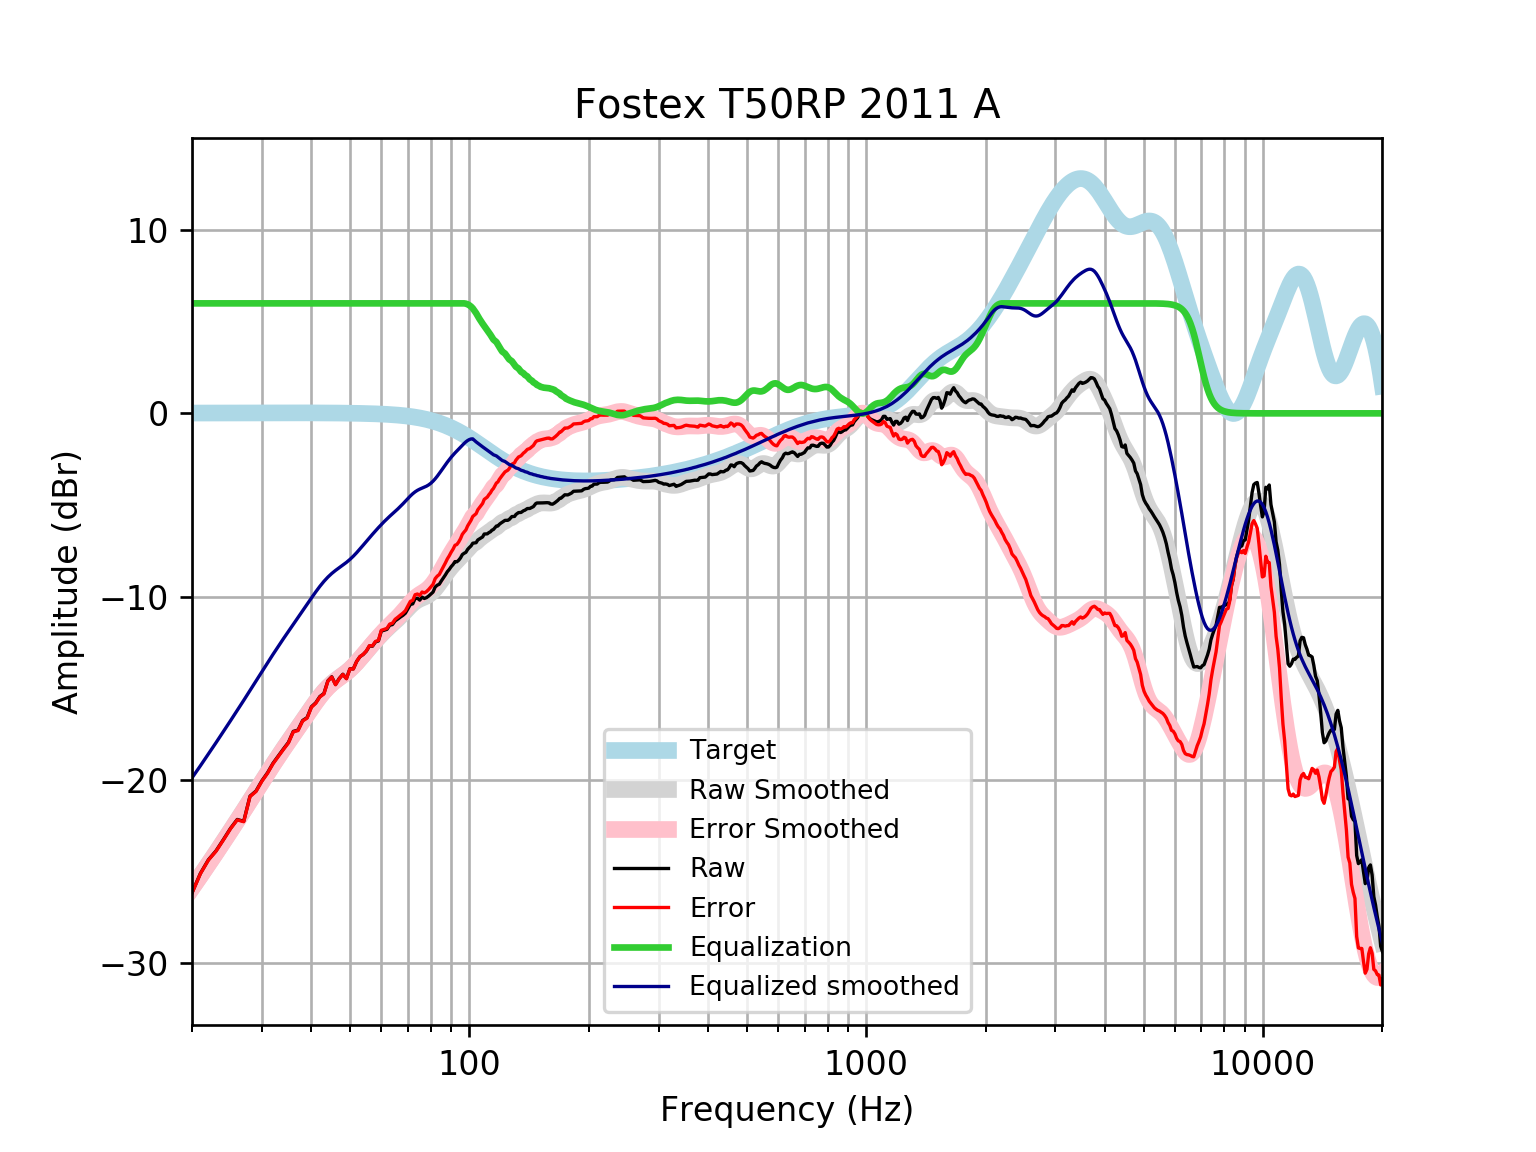

The table this chart was drawn from, first rows:
frequency, raw, error, smoothed, error_smoothed, equalization, equalized_raw, equalized_smoothed, target
20, -26.15, -26.17, -25.89, -25.9, 6, -20.15, -19.89, 0.01648
21, -25.1, -25.11, -25.22, -25.24, 6.0, -19.1, -19.22, 0.01765
22, -24.35, -24.37, -24.58, -24.6, 6.0, -18.35, -18.58, 0.01876
23, -23.86, -23.88, -23.96, -23.98, 6, -17.86, -17.96, 0.01983
24, -23.25, -23.27, -23.36, -23.38, 6, -17.25, -17.36, 0.02084
25, -22.64, -22.67, -22.77, -22.79, 6, -16.64, -16.77, 0.02179
26, -22.16, -22.18, -22.21, -22.23, 6.0, -16.16, -16.21, 0.02269
27, -22.25, -22.28, -21.66, -21.68, 6.0, -16.25, -15.66, 0.02353
28, -20.88, -20.91, -21.12, -21.15, 6.0, -14.88, -15.12, 0.02431
29, -20.6, -20.63, -20.6, -20.63, 6, -14.6, -14.6, 0.02502
30, -20.04, -20.07, -20.1, -20.12, 6.0, -14.04, -14.1, 0.02566
31, -19.61, -19.63, -19.61, -19.64, 6, -13.61, -13.61, 0.02622
32, -19.09, -19.12, -19.15, -19.18, 6, -13.09, -13.15, 0.02668
33, -18.69, -18.72, -18.71, -18.74, 6.0, -12.69, -12.71, 0.02704
34, -18.31, -18.33, -18.29, -18.32, 6, -12.31, -12.29, 0.02728
35, -17.95, -17.98, -17.89, -17.92, 6, -11.95, -11.89, 0.0274
36, -17.35, -17.38, -17.51, -17.54, 6, -11.35, -11.51, 0.02739
37, -17.28, -17.31, -17.14, -17.17, 6.0, -11.28, -11.14, 0.02723
38, -16.76, -16.78, -16.78, -16.8, 6, -10.76, -10.78, 0.02692
39, -16.6, -16.63, -16.42, -16.44, 6.0, -10.6, -10.42, 0.02644
40, -16, -16.03, -16.07, -16.1, 6, -10, -10.07, 0.02579
41, -15.79, -15.82, -15.74, -15.77, 6, -9.793, -9.742, 0.02496
42, -15.45, -15.47, -15.44, -15.46, 6, -9.447, -9.438, 0.02393
43, -15.28, -15.31, -15.17, -15.19, 6.0, -9.284, -9.167, 0.02272
44, -14.59, -14.61, -14.93, -14.95, 6.0, -8.592, -8.933, 0.0213
45, -14.37, -14.39, -14.74, -14.76, 6, -8.37, -8.736, 0.01967
46, -14.79, -14.81, -14.57, -14.59, 6.0, -8.789, -8.568, 0.01783
47, -14.46, -14.48, -14.42, -14.44, 6.0, -8.463, -8.42, 0.01577
48, -14.23, -14.25, -14.28, -14.29, 6.0, -8.232, -8.278, 0.01347
49, -14.47, -14.48, -14.13, -14.14, 6, -8.466, -8.13, 0.01094
50, -13.94, -13.94, -13.97, -13.98, 6, -7.936, -7.97, 0.008144
51, -13.94, -13.95, -13.79, -13.8, 6, -7.941, -7.793, 0.00508
52, -13.53, -13.53, -13.6, -13.6, 6, -7.532, -7.601, 0.001724
53, -13.27, -13.27, -13.4, -13.4, 6, -7.273, -7.399, -0.001946
54, -13.15, -13.15, -13.19, -13.19, 6.0, -7.155, -7.193, -0.005958
55, -12.97, -12.96, -12.99, -12.98, 6.0, -6.973, -6.989, -0.01034
56, -12.69, -12.67, -12.79, -12.77, 6, -6.69, -6.789, -0.01514
57, -12.7, -12.68, -12.6, -12.58, 6, -6.702, -6.597, -0.02038
58, -12.47, -12.44, -12.41, -12.39, 6.0, -6.468, -6.412, -0.02611
59, -12.42, -12.38, -12.23, -12.2, 6, -6.417, -6.235, -0.03238
60, -11.87, -11.83, -12.07, -12.03, 6, -5.874, -6.066, -0.03925
61, -11.83, -11.78, -11.91, -11.86, 6, -5.831, -5.906, -0.04675
62, -11.78, -11.73, -11.76, -11.7, 6.0, -5.781, -5.755, -0.05496
63, -11.56, -11.49, -11.61, -11.55, 6.0, -5.556, -5.614, -0.06393
64, -11.52, -11.45, -11.48, -11.41, 6, -5.523, -5.48, -0.07373
65, -11.32, -11.23, -11.35, -11.26, 6, -5.319, -5.349, -0.08441
66, -11.22, -11.12, -11.22, -11.12, 6, -5.221, -5.217, -0.09603
67, -11.11, -11.01, -11.08, -10.97, 6, -5.115, -5.08, -0.1087
68, -11.02, -10.9, -10.94, -10.82, 6, -5.021, -4.938, -0.1224
69, -10.9, -10.76, -10.79, -10.65, 6, -4.9, -4.792, -0.1372
70, -10.66, -10.51, -10.65, -10.49, 6.0, -4.663, -4.646, -0.1533
71, -10.43, -10.26, -10.51, -10.34, 6.0, -4.428, -4.509, -0.1706
72, -10.39, -10.2, -10.39, -10.2, 6, -4.391, -4.385, -0.1892
73, -10.1, -9.894, -10.28, -10.07, 6.0, -4.103, -4.281, -0.2092
74, -10.09, -9.855, -10.2, -9.967, 6, -4.086, -4.198, -0.2305
75, -10.19, -9.937, -10.13, -9.879, 6, -4.19, -4.133, -0.2534
76, -10.02, -9.746, -10.08, -9.801, 6, -4.024, -4.079, -0.2778
77, -10.1, -9.795, -10.03, -9.724, 6, -4.099, -4.028, -0.3037
78, -10.05, -9.721, -9.97, -9.639, 6, -4.052, -3.97, -0.3312
79, -9.965, -9.604, -9.899, -9.539, 6, -3.965, -3.899, -0.3603
... 553 more rows
